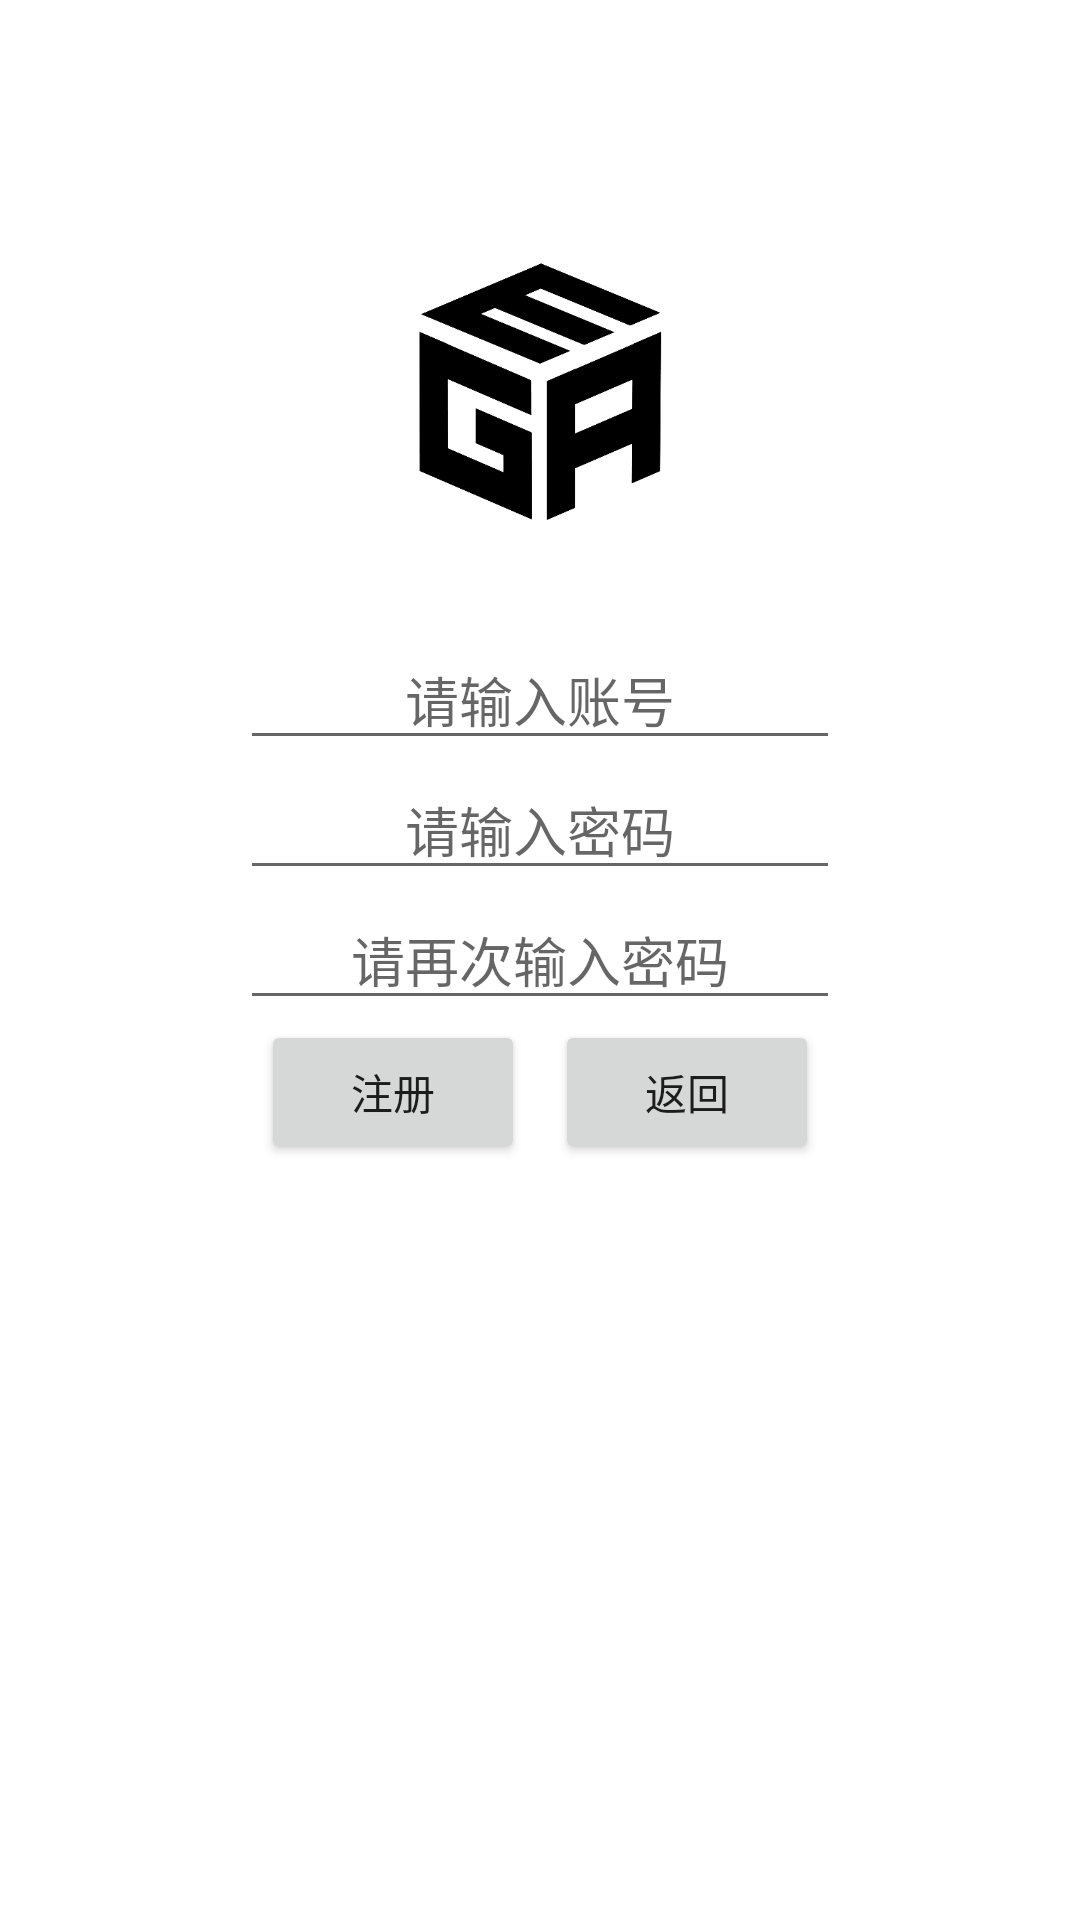

This screen was rendered from an Android layout file. Write that file and the resources it references.
<!-- AndroidManifest.xml: application theme Theme.Gamebox -->
<!-- res/layout/activity_register.xml -->
<?xml version="1.0" encoding="utf-8"?>
<LinearLayout xmlns:android="http://schemas.android.com/apk/res/android"
    xmlns:app="http://schemas.android.com/apk/res-auto"
    xmlns:tools="http://schemas.android.com/tools"
    android:layout_width="match_parent"
    android:layout_height="match_parent"
    android:fitsSystemWindows="true"
    android:orientation="vertical"
    tools:context=".activity.RegisterActivity">

    <ImageView
        android:id="@+id/imageView2"
        android:layout_width="match_parent"
        android:layout_height="100dp"
        android:layout_gravity="center"
        android:layout_marginTop="80dp"
        android:src="@drawable/logo_black" />

    <EditText
        android:id="@+id/registerUser"
        android:layout_width="200dp"
        android:layout_height="wrap_content"
        android:layout_gravity="center"
        android:layout_marginTop="30dp"
        android:ems="10"
        android:gravity="center"
        android:hint="@string/input_user" />

    <EditText
        android:id="@+id/registerPassword"
        android:layout_width="200dp"
        android:layout_height="wrap_content"
        android:layout_gravity="center"
        android:ems="10"
        android:gravity="center"
        android:hint="@string/input_password"
        android:inputType="textPassword" />

    <EditText
        android:id="@+id/registerPasswordAgain"
        android:layout_width="200dp"
        android:layout_height="wrap_content"
        android:layout_gravity="center"
        android:ems="10"
        android:gravity="center"
        android:hint="@string/input_password_again"
        android:inputType="textPassword" />

    <LinearLayout
        android:layout_width="wrap_content"
        android:layout_height="wrap_content"
        android:layout_gravity="center_horizontal"
        android:orientation="horizontal">

        <Button
            android:id="@+id/register_button"
            android:layout_width="wrap_content"
            android:layout_height="wrap_content"
            android:layout_marginRight="10dp"
            android:layout_weight="1"
            android:text="@string/register" />

        <Button
            android:id="@+id/registerBack"
            android:layout_width="wrap_content"
            android:layout_height="wrap_content"
            android:layout_weight="1"
            android:text="@string/back" />
    </LinearLayout>

</LinearLayout>
<!-- resources referenced by this layout -->
<resources>
  <!-- drawable logo_black: png bitmap (drawable, 25198 bytes) -->
  <string name="back">返回</string>
  <string name="input_password">请输入密码</string>
  <string name="input_password_again">请再次输入密码</string>
  <string name="input_user">请输入账号</string>
  <string name="register">注册</string>
  <style name="Theme.Gamebox" parent="Theme.MaterialComponents.DayNight.DarkActionBar">
          
          <item name="colorPrimary">#448AFF</item>
          <item name="colorPrimaryVariant">@color/purple_700</item>
          <item name="colorOnPrimary">@color/white</item>
          
          <item name="colorSecondary">@color/teal_200</item>
          <item name="colorSecondaryVariant">@color/teal_700</item>
          <item name="colorOnSecondary">@color/black</item>
          
          <item name="android:statusBarColor" tools:targetApi="l">#C5C5C5</item>
          
      </style>
  <!-- not gathered from this repository: default colours our renderer supplied (Android Studio template values) -->
  <color name="purple_700">#FF3700B3</color>
  <color name="teal_200">#FF03DAC5</color>
  <color name="teal_700">#FF018786</color>
  <color name="black">#FF000000</color>
  <color name="white">#FFFFFFFF</color>
</resources>
